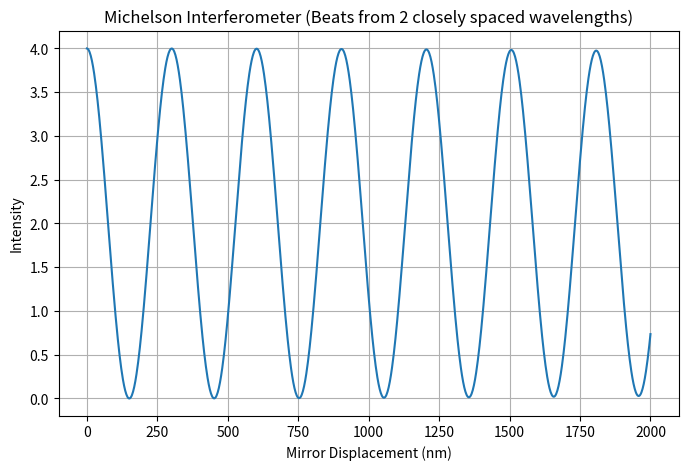

Python code for this plot:
%matplotlib inline
import numpy as np
import matplotlib.pyplot as plt

def michelson_interferometer():
    d = np.linspace(0, 2e-6, 1000) # Mirror displacement
    lambda_1 = 600e-9 # Wavelength 1
    lambda_2 = 605e-9 # Wavelength 2 (closely spaced)
    
    intensity_1 = 1 + np.cos(4 * np.pi * d / lambda_1)
    intensity_2 = 1 + np.cos(4 * np.pi * d / lambda_2)
    
    total_intensity = intensity_1 + intensity_2
    
    plt.figure(figsize=(8, 5))
    plt.plot(d * 1e9, total_intensity)
    plt.title("Michelson Interferometer (Beats from 2 closely spaced wavelengths)")
    plt.xlabel("Mirror Displacement (nm)")
    plt.ylabel("Intensity")
    plt.grid(True)
    plt.show()

if __name__ == "__main__":
    michelson_interferometer()
